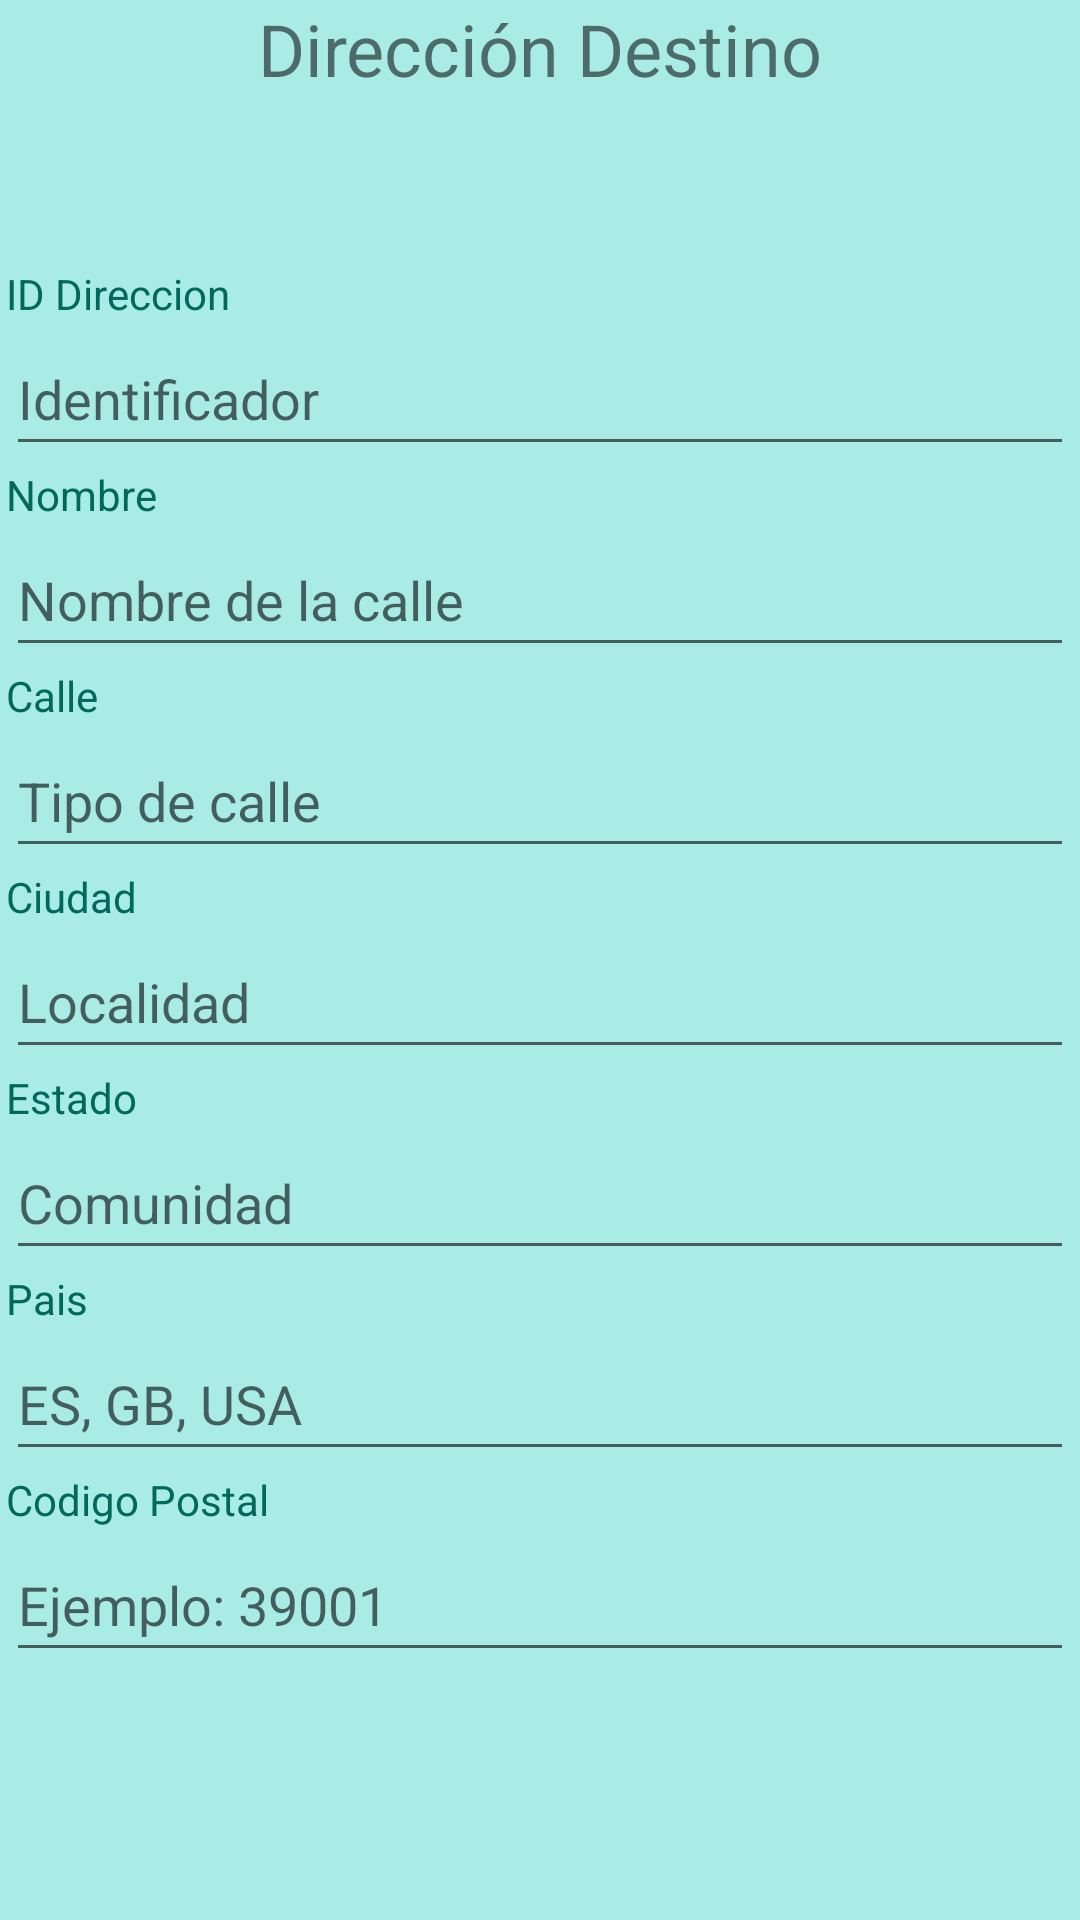

This screen was rendered from an Android layout file. Write that file and the resources it references.
<!-- AndroidManifest.xml: application theme Theme.CrearICv2 -->
<!-- res/layout/fragment_4.xml -->
<?xml version="1.0" encoding="utf-8"?>
<FrameLayout xmlns:android="http://schemas.android.com/apk/res/android"
    xmlns:app="http://schemas.android.com/apk/res-auto"
    xmlns:tools="http://schemas.android.com/tools"
    android:layout_width="match_parent"
    android:layout_height="match_parent"
    tools:context=".Fragment4">

    <androidx.constraintlayout.widget.ConstraintLayout
        android:layout_width="match_parent"
        android:layout_height="match_parent"
        android:background="#A8ECE5">

        <LinearLayout
            android:id="@+id/linearLayout"
            android:layout_width="356dp"
            android:layout_height="488dp"
            android:layout_marginTop="56dp"
            android:orientation="vertical"
            app:layout_constraintEnd_toEndOf="parent"
            app:layout_constraintHorizontal_bias="0.49"
            app:layout_constraintStart_toStartOf="parent"
            app:layout_constraintTop_toBottomOf="@+id/textView3">

            <TextView
                android:id="@+id/textView_iddireccion"
                android:layout_width="match_parent"
                android:layout_height="wrap_content"
                android:text="@string/id_direccion"
                android:textColor="#00695C" />

            <EditText
                android:id="@+id/txt_iddestino"
                android:layout_width="match_parent"
                android:layout_height="wrap_content"
                android:autofillHints=""
                android:ems="10"
                android:hint="@string/identificador"
                android:inputType="textPersonName"
                android:minHeight="48dp" />

            <TextView
                android:id="@+id/textView_nombrecalle"
                android:layout_width="match_parent"
                android:layout_height="wrap_content"
                android:text="@string/nombre"
                android:textColor="#00695C" />

            <EditText
                android:id="@+id/txt_nombredestino"
                android:layout_width="match_parent"
                android:layout_height="wrap_content"
                android:autofillHints=""
                android:ems="10"
                android:hint="@string/nombre_de_la_calle"
                android:inputType="textPersonName"
                android:minHeight="48dp" />

            <TextView
                android:id="@+id/textView_calle"
                android:layout_width="match_parent"
                android:layout_height="wrap_content"
                android:text="@string/calle"
                android:textColor="#00695C" />

            <EditText
                android:id="@+id/txt_calledestino"
                android:layout_width="match_parent"
                android:layout_height="wrap_content"
                android:autofillHints=""
                android:ems="10"
                android:hint="@string/tipo_de_calle"
                android:inputType="textPersonName"
                android:minHeight="48dp" />

            <TextView
                android:id="@+id/textView_ciudad"
                android:layout_width="match_parent"
                android:layout_height="wrap_content"
                android:text="@string/ciudad"
                android:textColor="#00695C" />

            <EditText
                android:id="@+id/txt_ciudaddestino"
                android:layout_width="match_parent"
                android:layout_height="wrap_content"
                android:autofillHints=""
                android:ems="10"
                android:hint="@string/localidad"
                android:inputType="textPersonName"
                android:minHeight="48dp" />

            <TextView
                android:id="@+id/textView_estado"
                android:layout_width="match_parent"
                android:layout_height="wrap_content"
                android:text="@string/estado"
                android:textColor="#00695C" />

            <EditText
                android:id="@+id/txt_estadodestino"
                android:layout_width="match_parent"
                android:layout_height="wrap_content"
                android:autofillHints=""
                android:ems="10"
                android:hint="@string/comunidad"
                android:inputType="textPersonName"
                android:minHeight="48dp" />

            <TextView
                android:id="@+id/textView_Pais"
                android:layout_width="match_parent"
                android:layout_height="wrap_content"
                android:text="@string/pais"
                android:textColor="#00695C" />

            <EditText
                android:id="@+id/txt_paisdestino"
                android:layout_width="match_parent"
                android:layout_height="wrap_content"
                android:autofillHints=""
                android:ems="10"
                android:hint="@string/es_gb_usa"
                android:inputType="textPersonName"
                android:minHeight="48dp" />

            <TextView
                android:id="@+id/textView_CP"
                android:layout_width="match_parent"
                android:layout_height="wrap_content"
                android:text="@string/codigo_postal"
                android:textColor="#00695C" />

            <EditText
                android:id="@+id/txt_CPdestino"
                android:layout_width="match_parent"
                android:layout_height="wrap_content"
                android:autofillHints=""
                android:ems="10"
                android:hint="@string/ejemplo_39001"
                android:inputType="textPersonName"
                android:minHeight="48dp" />

        </LinearLayout>

        <TextView
            android:id="@+id/textView3"
            android:layout_width="wrap_content"
            android:layout_height="wrap_content"
            android:text="Dirección Destino"
            android:textSize="24sp"
            app:layout_constraintEnd_toEndOf="parent"
            app:layout_constraintStart_toStartOf="parent"
            app:layout_constraintTop_toTopOf="parent" />
    </androidx.constraintlayout.widget.ConstraintLayout>
</FrameLayout>
<!-- resources referenced by this layout -->
<resources>
  <string name="calle">Calle</string>
  <string name="ciudad">Ciudad</string>
  <string name="codigo_postal">Codigo Postal</string>
  <string name="comunidad">Comunidad</string>
  <string name="ejemplo_39001">Ejemplo: 39001</string>
  <string name="es_gb_usa">ES, GB, USA</string>
  <string name="estado">Estado</string>
  <string name="id_direccion">ID Direccion</string>
  <string name="identificador">Identificador</string>
  <string name="localidad">Localidad</string>
  <string name="nombre">Nombre</string>
  <string name="nombre_de_la_calle">Nombre de la calle</string>
  <string name="pais">Pais</string>
  <string name="tipo_de_calle">Tipo de calle</string>
  <style name="Theme.CrearICv2" parent="Theme.MaterialComponents.DayNight.DarkActionBar">
          
          <item name="colorPrimary">@color/purple_500</item>
          <item name="colorPrimaryVariant">@color/purple_700</item>
          <item name="colorOnPrimary">@color/white</item>
          
          <item name="colorSecondary">@color/teal_200</item>
          <item name="colorSecondaryVariant">@color/teal_700</item>
          <item name="colorOnSecondary">@color/black</item>
          
          <item name="android:statusBarColor">?attr/colorPrimaryVariant</item>
          
      </style>
  <!-- not gathered from this repository: default colours our renderer supplied (Android Studio template values) -->
  <color name="purple_500">#FF6200EE</color>
  <color name="purple_700">#FF3700B3</color>
  <color name="teal_200">#FF03DAC5</color>
  <color name="teal_700">#FF018786</color>
  <color name="black">#FF000000</color>
  <color name="white">#FFFFFFFF</color>
</resources>
